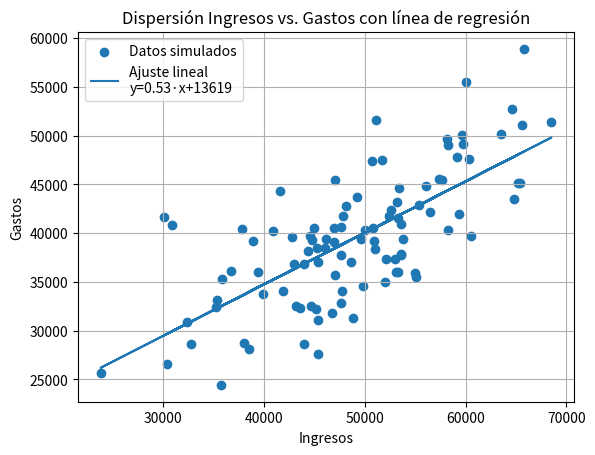

Python code for this plot:
import numpy as np
import matplotlib.pyplot as plt
from scipy import stats

def generar_datos(n, media_ing=50000, std_ing=10000, pendiente=0.6, intercepto=10000, ruido_std=5000, semilla=42):
    """
    Genera datos simulados de ingresos y gastos.
    
    Parámetros:
    - n: número de observaciones
    - media_ing, std_ing: media y desviación estándar de la distribución de ingresos
    - pendiente, intercepto: parámetros de la relación lineal gastos = pendiente*ingresos + intercepto
    - ruido_std: desviación estándar del ruido aleatorio en gastos
    - semilla: semilla para reproducibilidad
    
    Retorna:
    - ingresos: array de forma (n,)
    - gastos:   array de forma (n,)
    """
    np.random.seed(semilla)
    ingresos = np.random.normal(loc=media_ing, scale=std_ing, size=n)
    # Generamos gastos como función lineal de los ingresos más ruido
    gastos = pendiente * ingresos + intercepto + np.random.normal(scale=ruido_std, size=n)
    return ingresos, gastos

def analizar_correlacion(ingresos, gastos):
    """
    Calcula y devuelve el coeficiente de correlación de Pearson
    y su p-valor asociado.
    """
    corr_coef, p_valor = stats.pearsonr(ingresos, gastos)
    return corr_coef, p_valor

def graficar(ingresos, gastos):
    """
    Dibuja un scatter plot de ingresos vs. gastos
    y traza la línea de regresión lineal.
    """
    # Ajuste de regresión lineal
    pendiente, intercepto, r_val, p_val, std_err = stats.linregress(ingresos, gastos)
    linea = pendiente * ingresos + intercepto

    plt.figure()
    plt.scatter(ingresos, gastos, label='Datos simulados')
    plt.plot(ingresos, linea, label=f'Ajuste lineal\ny={pendiente:.2f}·x+{intercepto:.0f}')
    plt.xlabel('Ingresos')
    plt.ylabel('Gastos')
    plt.title('Dispersión Ingresos vs. Gastos con línea de regresión')
    plt.legend()
    plt.grid(True)
    plt.show()

def main():
    # 1. Generar datos
    ingresos, gastos = generar_datos(n=100)
    
    # 2. Calcular coeficiente de correlación
    corr, p = analizar_correlacion(ingresos, gastos)
    print(f"Coeficiente de correlación de Pearson: {corr:.3f}")
    print(f"P-valor asociado: {p:.3e}")
    
    # 3. Graficar resultados
    graficar(ingresos, gastos)

if __name__ == "__main__":
    main()
